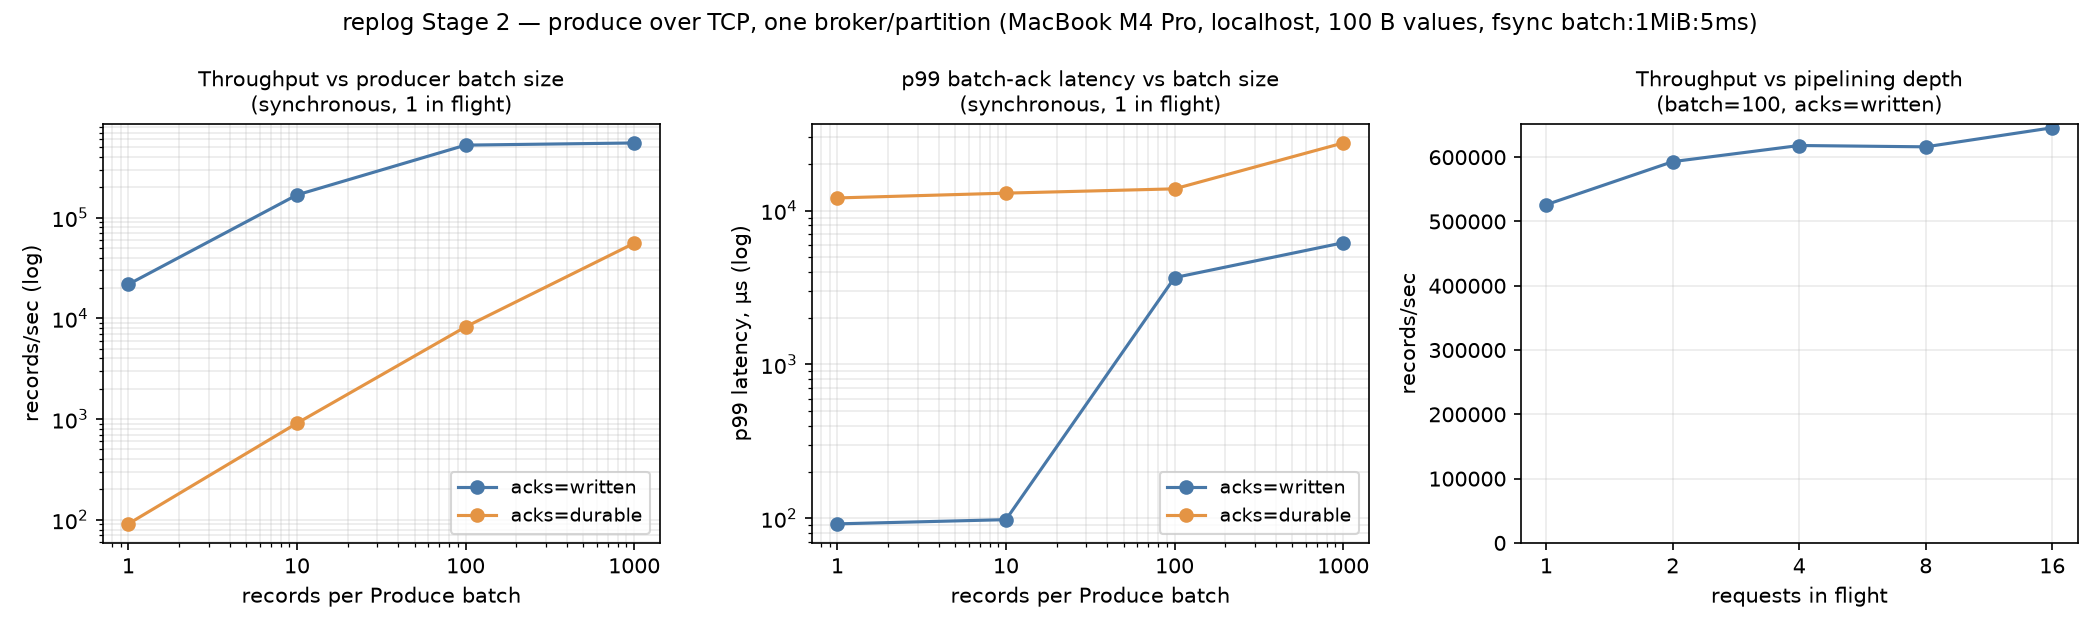

The table this chart was drawn from, first rows:
acks, batch_records, inflight, target_rate, records, value_bytes, elapsed_secs, records_per_sec, payload_mb_per_sec, p50_batch_us, p99_batch_us
written, 1, 1, 0, 20000, 100, 0.918, 21780, 2.18, 43.2, 92.0
written, 10, 1, 0, 100000, 100, 0.594, 168472, 16.85, 53.8, 98.0
written, 100, 1, 0, 500000, 100, 0.950, 526127, 52.61, 140.1, 3667
written, 1000, 1, 0, 1000000, 100, 1.809, 552783, 55.28, 1090, 6179
durable, 1, 1, 0, 1000, 100, 10.96, 91, 0.01, 10991, 12079
durable, 10, 1, 0, 10000, 100, 11, 909, 0.09, 10998, 12979
durable, 100, 1, 0, 100000, 100, 12.14, 8239, 0.82, 12030, 13842
durable, 1000, 1, 0, 500000, 100, 8.957, 55823, 5.58, 17708, 27501
written, 100, 2, 0, 500000, 100, 0.843, 593090, 59.31, 215.1, 4569
written, 100, 4, 0, 500000, 100, 0.809, 618171, 61.82, 433.2, 4856
written, 100, 8, 0, 500000, 100, 0.812, 616114, 61.61, 879.6, 5329
written, 100, 16, 0, 500000, 100, 0.774, 645760, 64.58, 1711, 6246
written, 100, 1, 100000, 500000, 100, 5.002, 99964, 10.00, 3515, 7143
written, 100, 1, 400000, 500000, 100, 1.251, 399553, 39.96, 2392, 5938
durable, 1000, 1, 20000, 200000, 100, 9.973, 20054, 2.01, 26501, 84878
durable, 1000, 1, 40000, 200000, 100, 5.000, 39999, 4.00, 20928, 28016
